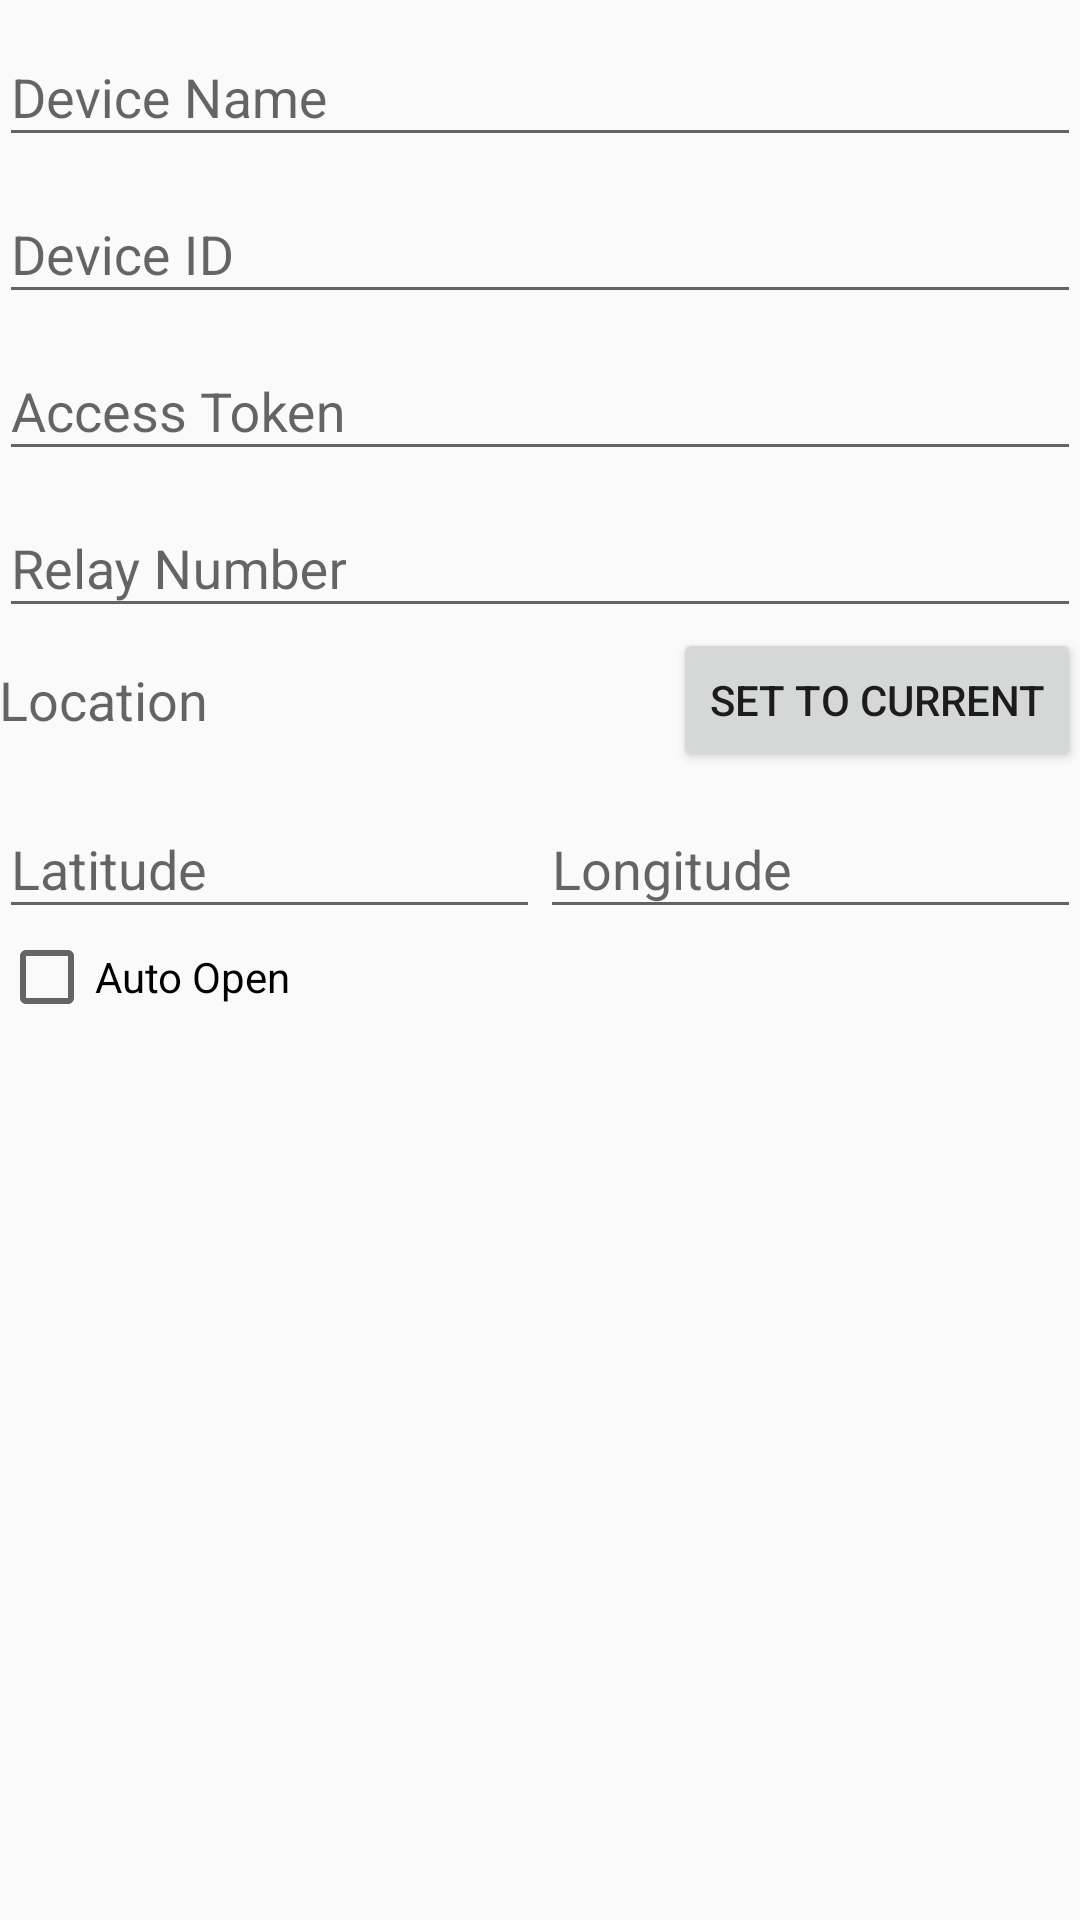

Android layout source for this screen:
<!-- AndroidManifest.xml: application theme AppTheme -->
<!-- res/layout/content_device_edit.xml -->
<?xml version="1.0" encoding="utf-8"?>
<LinearLayout
    xmlns:android="http://schemas.android.com/apk/res/android"
    xmlns:app="http://schemas.android.com/apk/res-auto"
    xmlns:tools="http://schemas.android.com/tools"
    android:layout_width="match_parent"
    android:layout_height="wrap_content"
    android:orientation="vertical"
    android:paddingBottom="@dimen/activity_vertical_margin"
    android:paddingLeft="@dimen/activity_horizontal_margin"
    android:paddingRight="@dimen/activity_horizontal_margin"
    android:paddingTop="@dimen/activity_vertical_margin"
    app:layout_behavior="@string/appbar_scrolling_view_behavior"
    tools:context="com.example.smartify.editdevice.EditDeviceActivity"
    tools:showIn="@layout/activity_device_edit">

    <android.support.design.widget.TextInputLayout
        android:layout_width="match_parent"
        android:layout_height="wrap_content">

        <android.support.design.widget.TextInputEditText
            android:id="@+id/device_name"
            android:layout_width="match_parent"
            android:layout_height="wrap_content"
            android:hint="@string/device_name"
            android:inputType="textCapWords"
            android:maxLines="1"/>

    </android.support.design.widget.TextInputLayout>

    <android.support.design.widget.TextInputLayout
        android:layout_width="match_parent"
        android:layout_height="wrap_content">

        <android.support.design.widget.TextInputEditText
            android:id="@+id/device_id"
            android:layout_width="match_parent"
            android:layout_height="wrap_content"
            android:hint="@string/device_id"
            android:inputType="text"
            android:maxLines="1"/>

    </android.support.design.widget.TextInputLayout>

    <android.support.design.widget.TextInputLayout
        android:layout_width="match_parent"
        android:layout_height="wrap_content">

        <android.support.design.widget.TextInputEditText
            android:id="@+id/device_access_token"
            android:layout_width="match_parent"
            android:layout_height="wrap_content"
            android:hint="@string/access_token"
            android:inputType="textVisiblePassword"
            android:maxLines="1"/>

    </android.support.design.widget.TextInputLayout>

    <android.support.design.widget.TextInputLayout
        android:layout_width="match_parent"
        android:layout_height="wrap_content">

        <android.support.design.widget.TextInputEditText
            android:id="@+id/device_relay_number"
            android:layout_width="match_parent"
            android:layout_height="wrap_content"
            android:hint="@string/relay_number"
            android:inputType="number"
            android:maxLines="1"/>

    </android.support.design.widget.TextInputLayout>

    <LinearLayout
        android:layout_width="match_parent"
        android:layout_height="wrap_content"
        android:orientation="horizontal">

        <TextView
            android:layout_width="0dp"
            android:layout_height="wrap_content"
            android:layout_weight="1"
            android:text="@string/location"
            android:textAppearance="?android:attr/textAppearanceMedium"
            android:layout_gravity="center_vertical"/>

        <Button
            android:layout_width="wrap_content"
            android:layout_height="wrap_content"
            android:text="@string/set_to_current"
            android:onClick="onSetCurrentLocation"/>
    </LinearLayout>
    <LinearLayout
        android:layout_width="match_parent"
        android:layout_height="wrap_content"
        android:orientation="horizontal"
        android:baselineAligned="false">

        <android.support.design.widget.TextInputLayout
            android:layout_width="match_parent"
            android:layout_height="wrap_content"
            android:layout_weight="1">

            <android.support.design.widget.TextInputEditText
                android:id="@+id/device_latitude"
                android:layout_width="match_parent"
                android:layout_height="wrap_content"
                android:hint="@string/latitude"
                android:inputType="numberDecimal"
                android:maxLines="1"/>

        </android.support.design.widget.TextInputLayout>

        <android.support.design.widget.TextInputLayout
            android:layout_width="match_parent"
            android:layout_height="wrap_content"
            android:layout_weight="1">

            <android.support.design.widget.TextInputEditText
                android:id="@+id/device_longitude"
                android:layout_width="match_parent"
                android:layout_height="wrap_content"
                android:layout_weight="1"
                android:hint="@string/longitude"
                android:inputType="numberDecimal"
                android:maxLines="1"/>

        </android.support.design.widget.TextInputLayout>
    </LinearLayout>

    <CheckBox
        android:id="@+id/device_auto_action"
        android:layout_width="wrap_content"
        android:layout_height="wrap_content"
        android:text="@string/auto_open"/>

</LinearLayout>
<!-- res/layout/activity_device_edit.xml (included above) -->
<?xml version="1.0" encoding="utf-8"?>
<android.support.design.widget.CoordinatorLayout
    xmlns:android="http://schemas.android.com/apk/res/android"
    xmlns:app="http://schemas.android.com/apk/res-auto"
    xmlns:tools="http://schemas.android.com/tools"
    android:layout_width="match_parent"
    android:layout_height="match_parent"
    android:fitsSystemWindows="true"
    tools:context="com.example.smartify.editdevice.EditDeviceActivity">

    <android.support.design.widget.AppBarLayout
        android:layout_width="match_parent"
        android:layout_height="wrap_content"
        android:theme="@style/AppTheme.AppBarOverlay">

        <android.support.v7.widget.Toolbar
            android:id="@+id/toolbar"
            android:layout_width="match_parent"
            android:layout_height="?attr/actionBarSize"
            android:background="?attr/colorPrimary"
            app:popupTheme="@style/AppTheme.PopupOverlay"/>

    </android.support.design.widget.AppBarLayout>

    <include layout="@layout/content_device_edit"/>

</android.support.design.widget.CoordinatorLayout>
<!-- resources referenced by this layout -->
<resources>
  <string name="access_token">Access Token</string>
  <string name="auto_open">Auto Open</string>
  <string name="device_id">Device ID</string>
  <string name="device_name">Device Name</string>
  <string name="latitude">Latitude</string>
  <string name="location">Location</string>
  <string name="longitude">Longitude</string>
  <string name="relay_number">Relay Number</string>
  <string name="set_to_current">Set to current</string>
  <style name="AppTheme.AppBarOverlay" parent="ThemeOverlay.AppCompat.Dark.ActionBar" />
  <style name="AppTheme.PopupOverlay" parent="ThemeOverlay.AppCompat.Light" />
  <style name="AppTheme" parent="Theme.AppCompat.Light.DarkActionBar">
          
          <item name="colorPrimary">@color/colorPrimary</item>
          <item name="colorPrimaryDark">@color/colorPrimaryDark</item>
          <item name="colorAccent">@color/colorAccent</item>
          <item name="windowActionModeOverlay">true</item>
          <item name="actionModeBackground">@color/colorPrimary</item>
      </style>
  <!-- not gathered from this repository: default colours our renderer supplied (Android Studio template values) -->
  <color name="colorPrimary">#FF6200EE</color>
  <color name="colorPrimaryDark">#FF3700B3</color>
  <color name="colorAccent">#FF03DAC5</color>
</resources>
